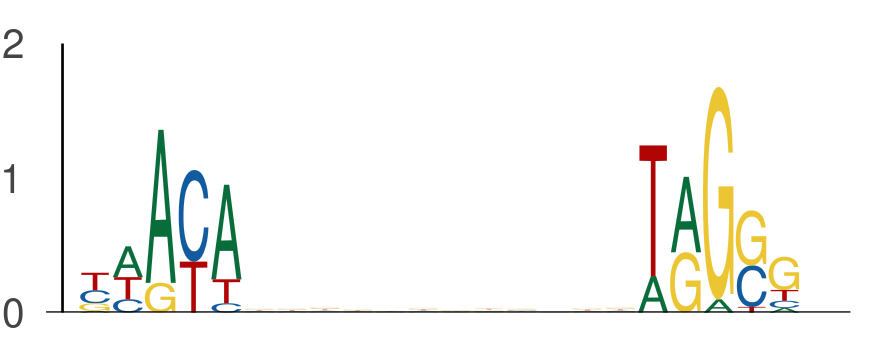

Source data for this figure (header and first rows):
seq_index, start_position, end_position, is_reversed_complement
5857, 8, 13, 0
5857, 25, 30, 0
2203, 34, 39, 0
2203, 51, 56, 0
4231, 48, 53, 0
4231, 65, 70, 0
3147, 42, 47, 0
3147, 59, 64, 0
5565, 38, 43, 0
5565, 55, 60, 0
6542, 26, 31, 0
6542, 43, 48, 0
3855, 15, 20, 0
3855, 32, 37, 0
2900, 34, 39, 0
2900, 51, 56, 0
4648, 47, 52, 0
4648, 64, 69, 0
3079, 49, 54, 0
3079, 66, 71, 0
5157, 13, 18, 0
5157, 30, 35, 0
1559, 40, 45, 0
1559, 57, 62, 0
596, 8, 13, 0
596, 25, 30, 0
7731, 8, 13, 0
7731, 25, 30, 0
5965, 17, 22, 0
5965, 34, 39, 0
7512, 14, 19, 0
7512, 31, 36, 0
2787, 49, 54, 0
2787, 66, 71, 0
5242, 25, 30, 0
5242, 42, 47, 0
449, 38, 43, 0
449, 55, 60, 0
7164, 40, 45, 0
7164, 57, 62, 0
1206, 30, 35, 0
1206, 47, 52, 0
5413, 14, 19, 0
5413, 31, 36, 0
6219, 38, 43, 0
6219, 55, 60, 0
7130, 17, 22, 0
7130, 34, 39, 0
2344, 29, 34, 0
2344, 46, 51, 0
2205, 46, 51, 0
2205, 63, 68, 0
1067, 15, 20, 0
1067, 32, 37, 0
4546, 21, 26, 0
4546, 38, 43, 0
6931, 46, 51, 0
6931, 63, 68, 0
4238, 33, 38, 0
4238, 50, 55, 0
... 516 more rows
